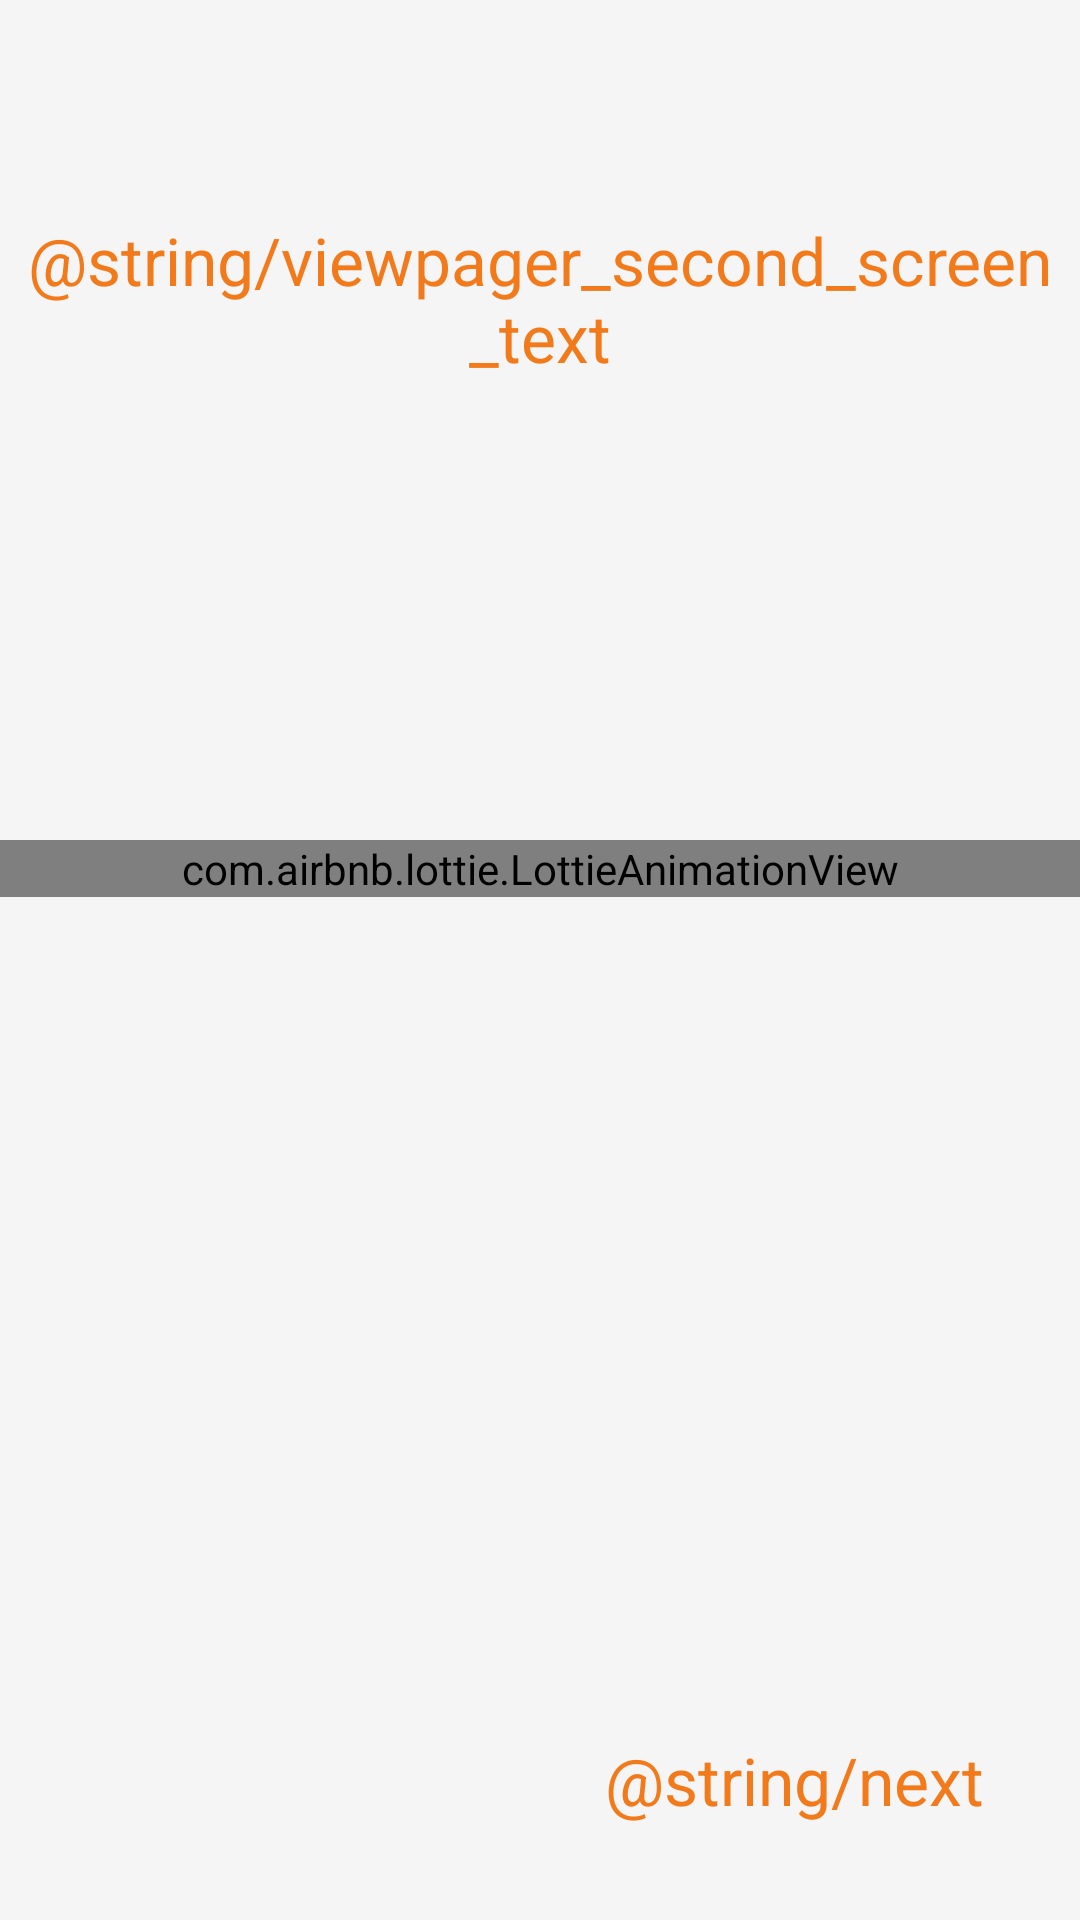

Layout XML and referenced resources for this Android screen:
<!-- AndroidManifest.xml: application theme Theme.DummyShoppingCenter -->
<!-- res/layout/fragment_second_screen.xml -->
<?xml version="1.0" encoding="utf-8"?>
<androidx.constraintlayout.widget.ConstraintLayout xmlns:android="http://schemas.android.com/apk/res/android"
    xmlns:app="http://schemas.android.com/apk/res-auto"
    xmlns:tools="http://schemas.android.com/tools"
    android:layout_width="match_parent"
    android:layout_height="match_parent"
    tools:context=".ui.on_boarding.screens.SecondScreen">

    <com.airbnb.lottie.LottieAnimationView
        android:id="@+id/animationView"
        android:layout_width="match_parent"
        android:layout_height="wrap_content"
        app:layout_constraintBottom_toTopOf="@+id/textViewSecondScreen"
        app:layout_constraintEnd_toEndOf="parent"
        app:layout_constraintStart_toStartOf="parent"
        app:layout_constraintTop_toTopOf="parent"
        app:lottie_autoPlay="true"
        app:lottie_loop="true"
        app:lottie_rawRes="@raw/view2" />


    <TextView
        android:id="@+id/textViewSecondScreen"
        android:layout_width="wrap_content"
        android:layout_height="wrap_content"
        android:layout_marginEnd="32dp"
        android:layout_marginBottom="32dp"
        android:text="@string/next"
        style="@style/ProductText.XXLarge.Orange"
        app:layout_constraintBottom_toBottomOf="parent"
        app:layout_constraintEnd_toEndOf="parent" />

    <TextView
        android:id="@+id/textView3"
        android:layout_width="wrap_content"
        android:layout_height="wrap_content"
        android:layout_marginStart="16dp"
        android:layout_marginTop="64dp"
        android:layout_marginEnd="16dp"
        android:padding="8dp"
        android:text="@string/viewpager_second_screen_text"
        android:textAlignment="center"
        style="@style/ProductText.XXLarge.Orange"
        app:layout_constraintEnd_toEndOf="parent"
        app:layout_constraintStart_toStartOf="parent"
        app:layout_constraintTop_toTopOf="parent" />

</androidx.constraintlayout.widget.ConstraintLayout>
<!-- resources referenced by this layout -->
<resources>
  <style name="ProductText.XXLarge.Orange">
          <item name="android:textColor">@color/orange</item>
      </style>
  <style name="Theme.DummyShoppingCenter" parent="Theme.MaterialComponents.Light">
          
          <item name="colorPrimary">@color/orange</item>
          <item name="colorPrimaryVariant">@color/colorPrimaryVariant</item>
          <item name="colorOnPrimary">@color/white</item>
          
          <item name="colorSecondary">@color/orange</item>
          <item name="colorSecondaryVariant">@color/teal_700</item>
          <item name="colorOnSecondary">@color/black</item>
          
          <item name="android:statusBarColor">?attr/colorPrimaryVariant</item>
          
          <item name="android:windowBackground">@color/app_background_color</item>
          
          <item name="android:windowIsTranslucent">true</item>
      </style>
  <color name="orange">#f27a1b</color>
  <color name="colorPrimaryVariant">#C8C8C8</color>
  <color name="white">#FFFFFFFF</color>
  <color name="teal_700">#FF018786</color>
  <color name="black">#FF000000</color>
  <color name="app_background_color">#F5F5F5</color>
</resources>
